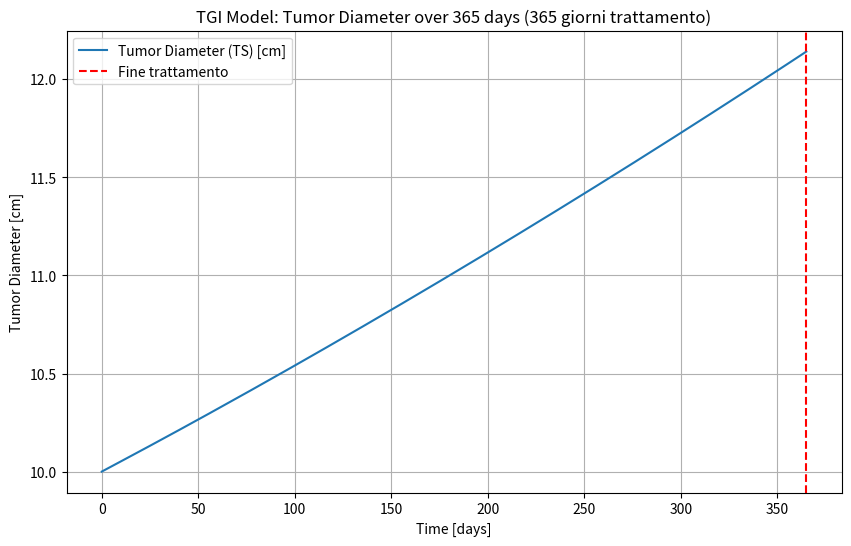
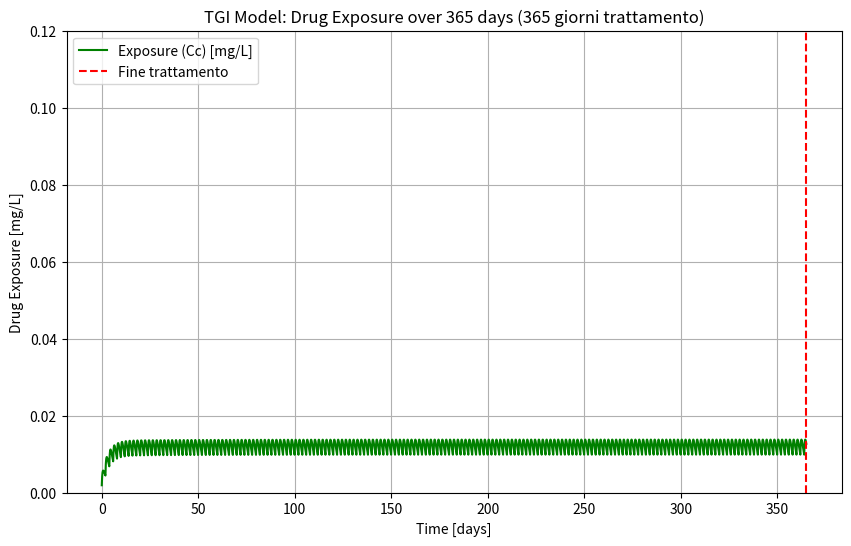

Here is the Python script that generated these plots, in order:
"""
Simulazione modello TGI con dosaggio orale multiplo semplice
PK a due compartimenti (orale)
PD log-kill con decadimento esponenziale della resistenza
Unità: giorni
TS = diametro del tumore [cm]
TS0 = 10 cm
Trattamento: 20 mg ogni 2 giorni per i primi 210 giorni
Simulazione totale: 365 giorni
Grafici: Tumor Diameter (TS) e Exposure (Cc)
"""

import numpy as np
from scipy.integrate import solve_ivp
import matplotlib.pyplot as plt

# -----------------------------
# 1. PARAMETRI (unità in giorni)
# -----------------------------
ka = 3.024
CL = 818.4
V1 = 2700
V2 = 774
Q = 16.512

kge = 5.34e-04
kkill = 3.46e-03
lambda_res = 1.32e-02

TS0 = 10.0

# -----------------------------
# 2. DOSE E REGIME TERAPEUTICO
# -----------------------------
dose = 20
treatment_duration = 365
dose_interval = 2.0
dose_times = np.arange(0, treatment_duration+0.1, dose_interval)
sim_duration = 365

# -----------------------------
# 3. FUNZIONE ODE
# -----------------------------
def tgi_model(t, y, dose_active=True):
    A_gut, Ac, Ap, TS, timeSinceTrtStart = y
    k12 = Q / V1
    k21 = Q / V2

    dA_gut = -ka * A_gut
    dAc = ka * A_gut - k12*Ac - (CL/V1)*Ac + k21*Ap
    dAp = k12*Ac - k21*Ap

    EXPOSURE = Ac / V1

    dtimeSinceTrtStart = 1.0 if dose_active else 0.0
    K = kkill * EXPOSURE * np.exp(-lambda_res * timeSinceTrtStart) * np.exp(-0.1*TS) if dose_active else 0.0

    if TS > 1e12:
        dTS = 0
    elif TS < 0.08:
        dTS = -K * TS
    else:
        dTS = kge * TS - K * TS

    return [dA_gut, dAc, dAp, dTS, dtimeSinceTrtStart]

# -----------------------------
# 4. SIMULAZIONE STEP PER STEP CON DOSI
# -----------------------------
dt_step = 0.1
t_eval = np.arange(0, sim_duration+dt_step, dt_step)

A_gut = 0.0
Ac = 0.0
Ap = 0.0
TS = TS0
timeSinceTrtStart = 0.0

TS_list = []
EXPOSURE_list = []
t_list = []

dose_index = 0

for t in t_eval:
    if dose_index < len(dose_times) and abs(t - dose_times[dose_index]) < 1e-6:
        A_gut += dose
        dose_index += 1

    dose_active = t <= treatment_duration

    y_current = [A_gut, Ac, Ap, TS, timeSinceTrtStart]
    sol = solve_ivp(lambda t, y: tgi_model(t, y, dose_active=dose_active),
                    [0, dt_step], y_current, method='RK45', t_eval=[dt_step])
    A_gut, Ac, Ap, TS, timeSinceTrtStart = sol.y[:, -1]

    TS_list.append(TS)
    EXPOSURE_list.append(Ac / V1)
    t_list.append(t)

t_array = np.array(t_list)
TS_array = np.array(TS_list)
EXPOSURE_array = np.array(EXPOSURE_list)

# -----------------------------
# 5. GRAFICI
# -----------------------------
plt.figure(figsize=(10,6))
plt.plot(t_array, TS_array, label="Tumor Diameter (TS) [cm]")
plt.axvline(x=treatment_duration, color='red', linestyle='--', label="Fine trattamento")
plt.xlabel("Time [days]")
plt.ylabel("Tumor Diameter [cm]")
plt.title("TGI Model: Tumor Diameter over 365 days (365 giorni trattamento)")
plt.legend()
plt.grid(True)
plt.show(block=False)

plt.figure(figsize=(10,6))
plt.plot(t_array, EXPOSURE_array, label="Exposure (Cc) [mg/L]", color='green')
plt.axvline(x=treatment_duration, color='red', linestyle='--', label="Fine trattamento")
plt.xlabel("Time [days]")
plt.ylabel("Drug Exposure [mg/L]")
plt.ylim([0, 0.12])
plt.title("TGI Model: Drug Exposure over 365 days (365 giorni trattamento)")
plt.legend()
plt.grid(True)
plt.show()